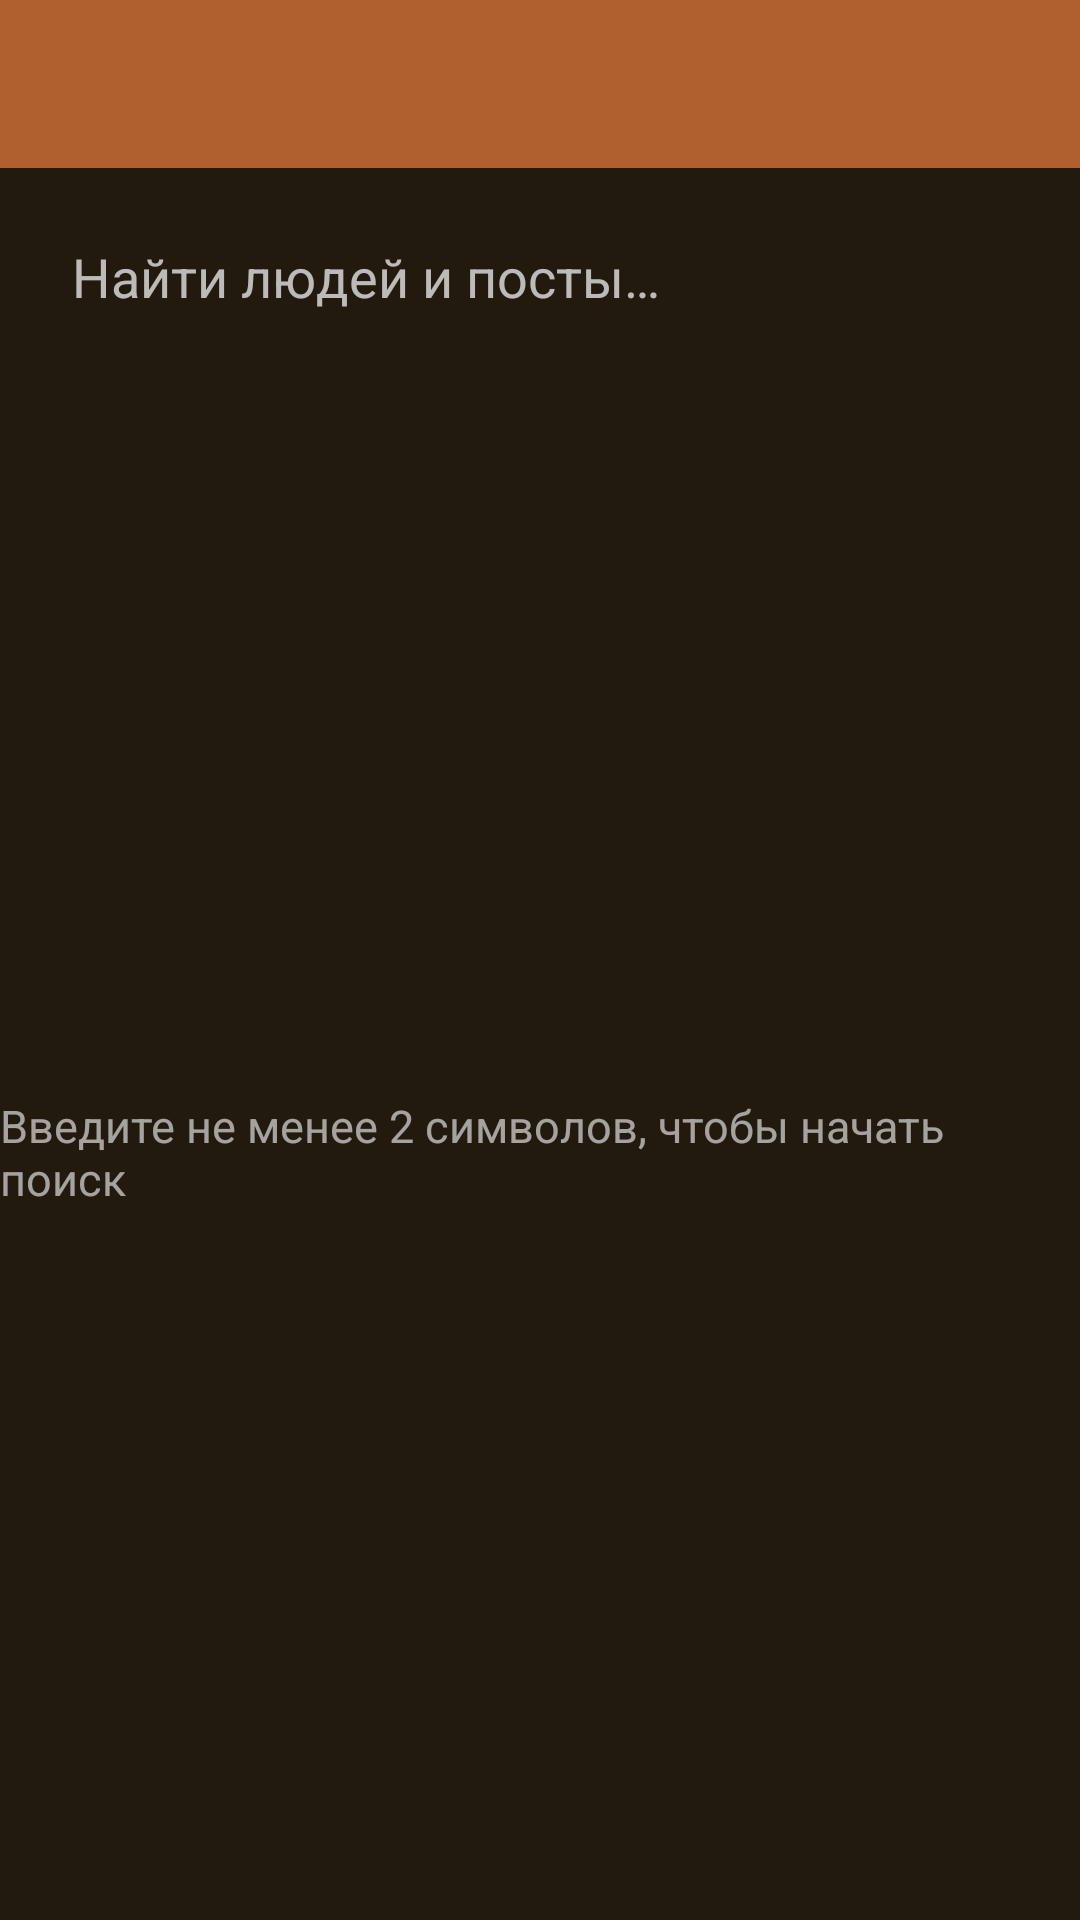

The Android layout XML behind this screen, and the referenced resources:
<!-- AndroidManifest.xml: application theme AppTheme -->
<!-- res/layout/activity_search.xml -->
<?xml version="1.0" encoding="utf-8"?>
<LinearLayout xmlns:android="http://schemas.android.com/apk/res/android"
    android:layout_width="match_parent"
    android:layout_height="match_parent"
    android:orientation="vertical"
    android:background="@color/window_bg"
    android:fitsSystemWindows="true">

    <androidx.appcompat.widget.Toolbar
        android:id="@+id/toolbar"
        android:layout_width="match_parent"
        android:layout_height="?attr/actionBarSize"
        android:background="@color/primary"
        app:titleTextColor="@color/white"
        android:theme="@style/ThemeOverlay.AppCompat.Dark.ActionBar"
        xmlns:app="http://schemas.android.com/apk/res-auto" />

    <EditText
        android:id="@+id/search_field"
        android:layout_width="match_parent"
        android:layout_height="wrap_content"
        android:layout_margin="12dp"
        android:background="@drawable/bg_card"
        android:padding="12dp"
        android:hint="@string/search_hint"
        android:textColor="@color/white"
        android:textColorHint="@color/text_secondary"
        android:inputType="text"
        android:imeOptions="actionSearch"
        android:singleLine="true" />

    <FrameLayout
        android:layout_width="match_parent"
        android:layout_height="match_parent">

        <androidx.recyclerview.widget.RecyclerView
            android:id="@+id/recycler"
            android:layout_width="match_parent"
            android:layout_height="match_parent"
            android:clipToPadding="false"
            android:paddingBottom="16dp" />

        <ProgressBar
            android:id="@+id/progress"
            style="?android:attr/progressBarStyle"
            android:layout_width="wrap_content"
            android:layout_height="wrap_content"
            android:layout_gravity="center"
            android:indeterminateTint="@color/primary"
            android:visibility="gone" />

        <TextView
            android:id="@+id/empty_text"
            android:layout_width="wrap_content"
            android:layout_height="wrap_content"
            android:layout_gravity="center"
            android:text="@string/search_hint_long"
            android:textColor="#99FFFFFF"
            android:textSize="15sp" />

    </FrameLayout>

</LinearLayout>
<!-- resources referenced by this layout -->
<resources>
  <color name="primary">#B0602F</color>
  <color name="text_secondary">#B3FFFFFF</color>
  <color name="white">#FFFFFF</color>
  <color name="window_bg">#22190F</color>
  <string name="search_hint">Найти людей и посты…</string>
  <string name="search_hint_long">Введите не менее 2 символов, чтобы начать поиск</string>
  <style name="AppTheme" parent="Theme.AppCompat.Light.NoActionBar">
          <item name="colorPrimary">@color/primary</item>
          <item name="colorPrimaryDark">@color/primary_dark</item>
          <item name="colorAccent">@color/accent</item>
          <item name="android:windowBackground">@color/window_bg</item>
          <item name="android:statusBarColor">@android:color/transparent</item>
          <item name="android:navigationBarColor">@android:color/transparent</item>
          <item name="alertDialogTheme">@style/AlertDialogTheme</item>
      </style>
  <color name="primary_dark">#8F4A2A</color>
  <color name="accent">#B0602F</color>
  <style name="AlertDialogTheme" parent="Theme.AppCompat.Light.Dialog.Alert">
          <item name="colorAccent">@color/primary</item>
      </style>
</resources>
